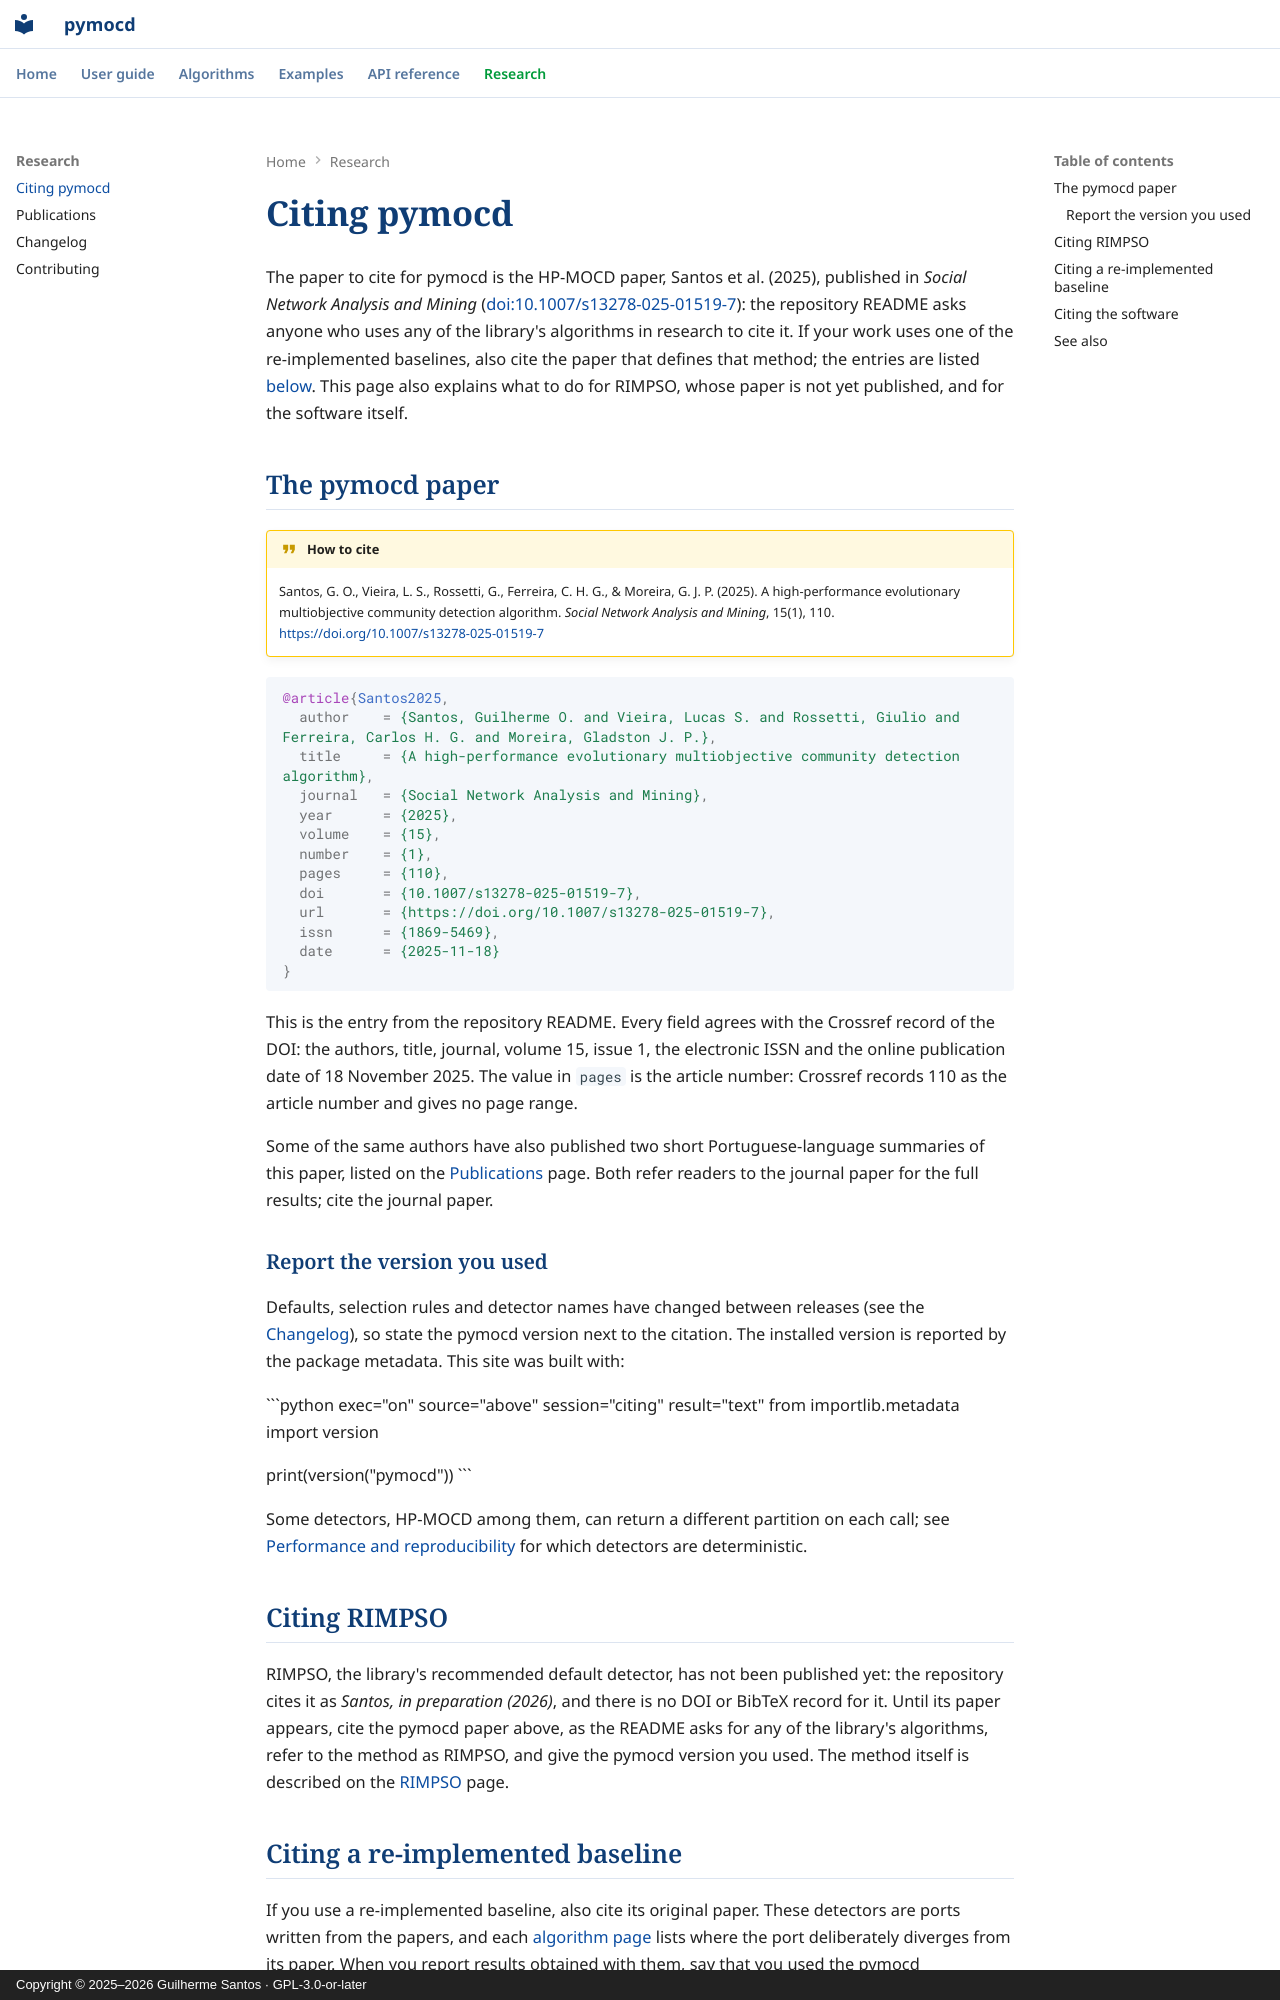

repository: csilab-ufop/pymocd · page: citing/index.html · generator: mkdocs · copyright: Copyright © 2025–2026 Guilherme Santos · GPL-3.0-or-later

---
description: How to cite pymocd in research, with the BibTeX entry of the HP-MOCD paper and of every paper whose method pymocd re-implements.
---

# Citing pymocd

The paper to cite for pymocd is the HP-MOCD paper, Santos et al. (2025),
published in *Social Network Analysis and Mining*
([doi:10.1007/s13278-025-01519-7](https://doi.org/10.1007/s13278-025-01519-7)):
the repository README asks anyone who uses any of the library's algorithms in
research to cite it. If your work uses one of the re-implemented baselines,
also cite the paper that defines that method; the entries are listed
[below](#citing-a-re-implemented-baseline). This page also explains what to do
for RIMPSO, whose paper is not yet published, and for the software itself.

## The pymocd paper

!!! cite "How to cite"
    Santos, G. O., Vieira, L. S., Rossetti, G., Ferreira, C. H. G., &
    Moreira, G. J. P. (2025). A high-performance evolutionary multiobjective
    community detection algorithm. *Social Network Analysis and Mining*,
    15(1), 110.
    [https://doi.org/10.1007/s13278-025-01519-7](https://doi.org/10.1007/s13278-025-01519-7)

```bibtex
@article{Santos2025,
  author    = {Santos, Guilherme O. and Vieira, Lucas S. and Rossetti, Giulio and Ferreira, Carlos H. G. and Moreira, Gladston J. P.},
  title     = {A high-performance evolutionary multiobjective community detection algorithm},
  journal   = {Social Network Analysis and Mining},
  year      = {2025},
  volume    = {15},
  number    = {1},
  pages     = {110},
  doi       = {10.1007/s13278-025-01519-7},
  url       = {https://doi.org/10.1007/s13278-025-01519-7},
  issn      = {1869-5469},
  date      = {2025-11-18}
}
```

This is the entry from the repository README. Every field agrees with the
Crossref record of the DOI: the authors, title, journal, volume 15, issue 1,
the electronic ISSN and the online publication date of 18 November 2025. The
value in `pages` is the article number: Crossref records 110 as the article
number and gives no page range.

Some of the same authors have also published two short Portuguese-language
summaries of this paper, listed on the [Publications](publications.md#hp-mocd)
page. Both refer readers to the journal paper for the full results; cite the
journal paper.

### Report the version you used

Defaults, selection rules and detector names have changed between releases
(see the [Changelog](changelog.md)), so state the pymocd version next to the
citation. The installed version is reported by the package metadata. This site
was built with:

```python exec="on" source="above" session="citing" result="text"
from importlib.metadata import version

print(version("pymocd"))
```

Some detectors, HP-MOCD among them, can return a different partition on each
call; see
[Performance and reproducibility](guide/performance.md#determinism) for
which detectors are deterministic.

## Citing RIMPSO

RIMPSO, the library's recommended default detector, has not been published
yet: the repository cites it as *Santos, in preparation (2026)*, and there is
no DOI or BibTeX record for it. Until its paper appears, cite the pymocd paper
above, as the README asks for any of the library's algorithms, refer to the
method as RIMPSO, and give the pymocd version you used. The method itself is
described on the [RIMPSO](algorithms/rimpso.md) page.
<!-- TODO(docs): add the RIMPSO citation, DOI and doi.org BibTeX here once the paper is published; README.md and src/core/algorithms/README.md only say "Santos, in prep. (2026)". -->
